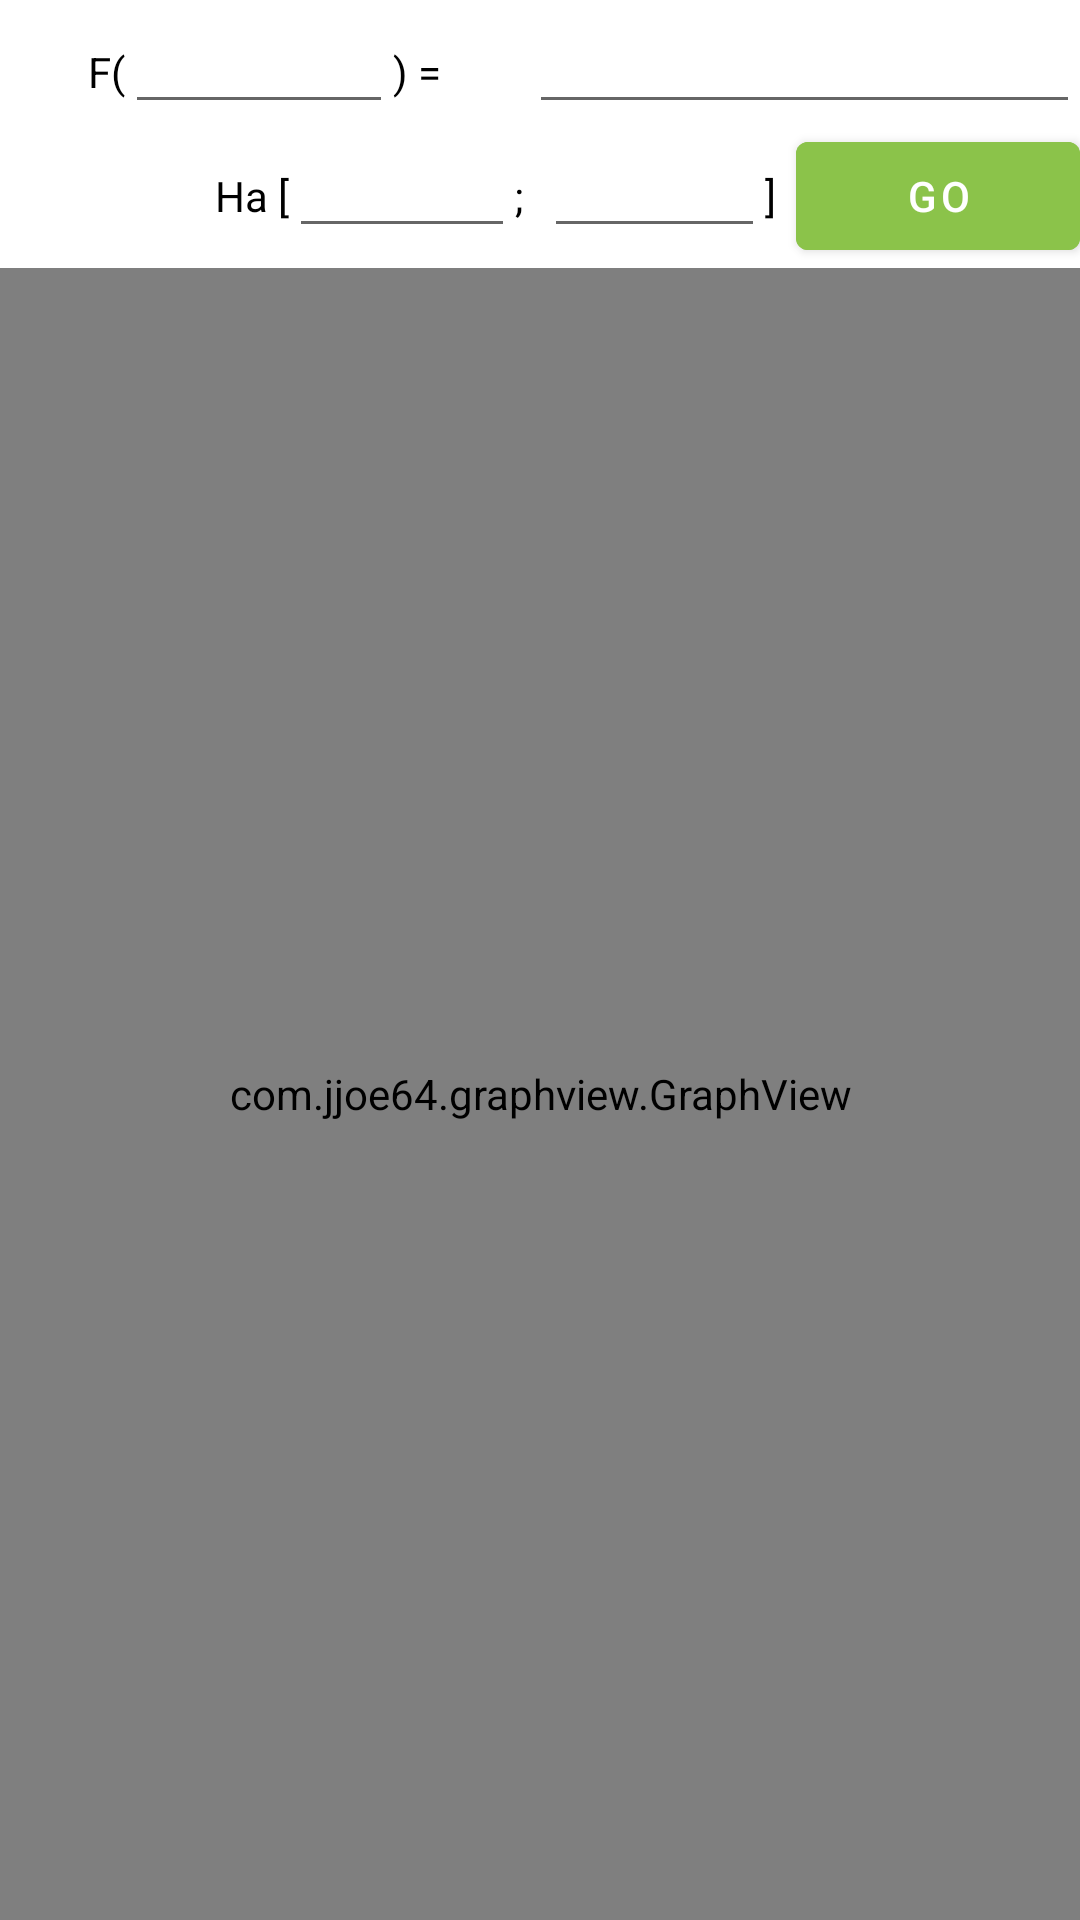

Produce the Android XML layout that renders to this screen, including the resource entries it uses.
<!-- AndroidManifest.xml: application theme Theme.Sigma72 -->
<!-- res/layout/blank2.xml -->
<?xml version="1.0" encoding="utf-8"?>
<FrameLayout xmlns:android="http://schemas.android.com/apk/res/android"
    xmlns:tools="http://schemas.android.com/tools"
    android:layout_width="match_parent"
    android:layout_height="match_parent"
    android:background="@color/white"
    tools:context=".BlankFragment2">

    <LinearLayout
        android:layout_width="match_parent"
        android:layout_height="match_parent"
        android:orientation="vertical">

        <LinearLayout
            android:layout_width="match_parent"
            android:layout_height="wrap_content"
            android:orientation="horizontal">

            <TextView
                android:id="@+id/textView2"
                android:layout_width="wrap_content"
                android:layout_height="wrap_content"
                android:layout_weight="1"
                android:gravity="right"
                android:text="F("
                android:textColor="@color/black" />

            <EditText
                android:id="@+id/editTextTextPersonName8"
                android:layout_width="60dp"
                android:layout_height="wrap_content"
                android:layout_weight="1"
                android:ems="10"
                android:inputType="textPersonName" />

            <TextView
                android:id="@+id/textView7"
                android:layout_width="wrap_content"
                android:layout_height="wrap_content"
                android:layout_weight="1"
                android:gravity="start"
                android:text=") ="
                android:textColor="@color/black" />

            <EditText
                android:id="@+id/editTextTextPersonName7"
                android:layout_width="154dp"
                android:layout_height="wrap_content"
                android:layout_weight="1"
                android:ems="10"
                android:inputType="textPersonName" />
        </LinearLayout>

        <LinearLayout
            android:layout_width="match_parent"
            android:layout_height="wrap_content"
            android:orientation="horizontal">

            <TextView
                android:id="@+id/textView8"
                android:layout_width="90dp"
                android:layout_height="wrap_content"
                android:layout_weight="1"
                android:gravity="right"
                android:text="Ha ["
                android:textColor="@color/black" />

            <EditText
                android:id="@+id/editTextTextPersonName9"
                android:layout_width="69dp"
                android:layout_height="wrap_content"
                android:layout_weight="1"
                android:ems="10"
                android:inputType="textPersonName" />

            <TextView
                android:id="@+id/textView9"
                android:layout_width="wrap_content"
                android:layout_height="wrap_content"
                android:layout_weight="1"
                android:text=";"
                android:textColor="@color/black" />

            <EditText
                android:id="@+id/editTextTextPersonName10"
                android:layout_width="67dp"
                android:layout_height="wrap_content"
                android:layout_weight="1"
                android:ems="10"
                android:inputType="textPersonName" />

            <TextView
                android:id="@+id/textView10"
                android:layout_width="wrap_content"
                android:layout_height="wrap_content"
                android:layout_weight="1"
                android:text="]"
                android:textColor="@color/black" />

            <Button
                android:id="@+id/button10"
                android:layout_width="wrap_content"
                android:layout_height="wrap_content"
                android:layout_weight="1"
                android:backgroundTint="#8BC34A"
                android:onClick="drawPlot"
                android:text="Go" />

        </LinearLayout>

        <FrameLayout
            android:layout_width="match_parent"
            android:layout_height="match_parent">

            <com.jjoe64.graphview.GraphView
                android:id="@+id/graph"
                android:layout_width="match_parent"
                android:layout_height="match_parent" />
        </FrameLayout>
    </LinearLayout>
</FrameLayout>
<!-- resources referenced by this layout -->
<resources>
  <style name="Theme.Sigma72" parent="Theme.MaterialComponents.DayNight.DarkActionBar">
          
          <item name="colorPrimary">@color/purple_500</item>
          <item name="colorPrimaryVariant">@color/purple_700</item>
          <item name="colorOnPrimary">@color/white</item>
          
          <item name="colorSecondary">@color/teal_200</item>
          <item name="colorSecondaryVariant">@color/teal_700</item>
          <item name="colorOnSecondary">@color/black</item>
          
          <item name="android:statusBarColor" tools:targetApi="l">?attr/colorPrimaryVariant</item>
          
      </style>
  <!-- not gathered from this repository: default colours our renderer supplied (Android Studio template values) -->
  <color name="purple_500">#FF6200EE</color>
  <color name="purple_700">#FF3700B3</color>
  <color name="teal_200">#FF03DAC5</color>
  <color name="teal_700">#FF018786</color>
  <color name="black">#FF000000</color>
  <color name="white">#FFFFFFFF</color>
</resources>
